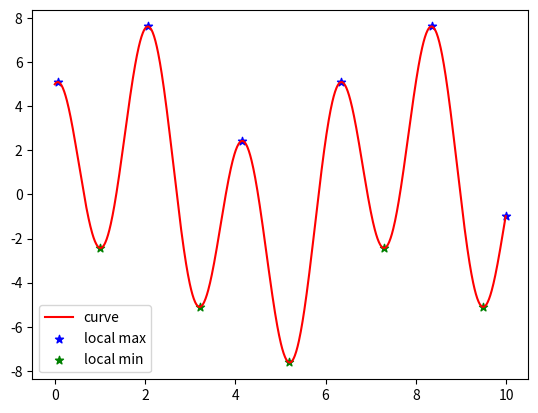

Python code for this plot:
import numpy as np
import matplotlib.pyplot as plt

# 函数自变量取值范围区间
start, end = 0, 10
# 计算所有采样点的x坐标、y坐标，绘制折线图
x = np.arange(start, end, 0.01)
y = 3*np.sin(x) + 5*np.cos(3*x)
s, = plt.plot(x, y, 'r-')
# 设置子区间长度，在每个子区间（不包含端点）内寻找极值
# 调整区间大小时会影响极值数量，应使得每个子区间内都包含波峰和波谷
span = 66

for start in range(0, len(y), span):
    # 每个子区间的自变量与函数值
    sectionY = y[start:start+span]
    sectionX = x[start:start+span]
    # 局部最大值和局部最小值
    localMax = sectionY.max()
    localMin = sectionY.min()

    # 方案一：
    # 按值大小升序排序的索引
    argsort_result = sectionY.argsort()
    # 区间内所有最大值的索引和所有最小值的索引
    args_max = argsort_result[-len(sectionY[sectionY==localMax]):]
    args_min = argsort_result[:len(sectionY[sectionY==localMin])]
    # 去除子区间端点
    args_max = list(set(args_max)-{0,span-1})
    if args_max:
        s1 = plt.scatter(sectionX[args_max], sectionY[args_max], marker='*', c='b')
    
    args_min = list(set(args_min)-{0,span-1})
    if args_min:
        s2 = plt.scatter(sectionX[args_min], sectionY[args_min], marker='*', c='g')

    # 方案二：
##    for index, yy in enumerate(sectionY):
##        if yy==localMax and index not in (0, span-1):
##            # 在极大值处绘制一个蓝色五角星
##            s1 = plt.scatter(sectionX[index], yy, marker='*', c='b')
##        elif yy==localMin and index not in (0, span-1):
##            # 在极小值处绘制一个绿色五角星
##            s2 = plt.scatter(sectionX[index], yy, marker='*', c='g')

# 创建图例
plt.legend([s,s1,s2], ['curve','local max','local min'])
#显示绘制的结果
plt.show()
